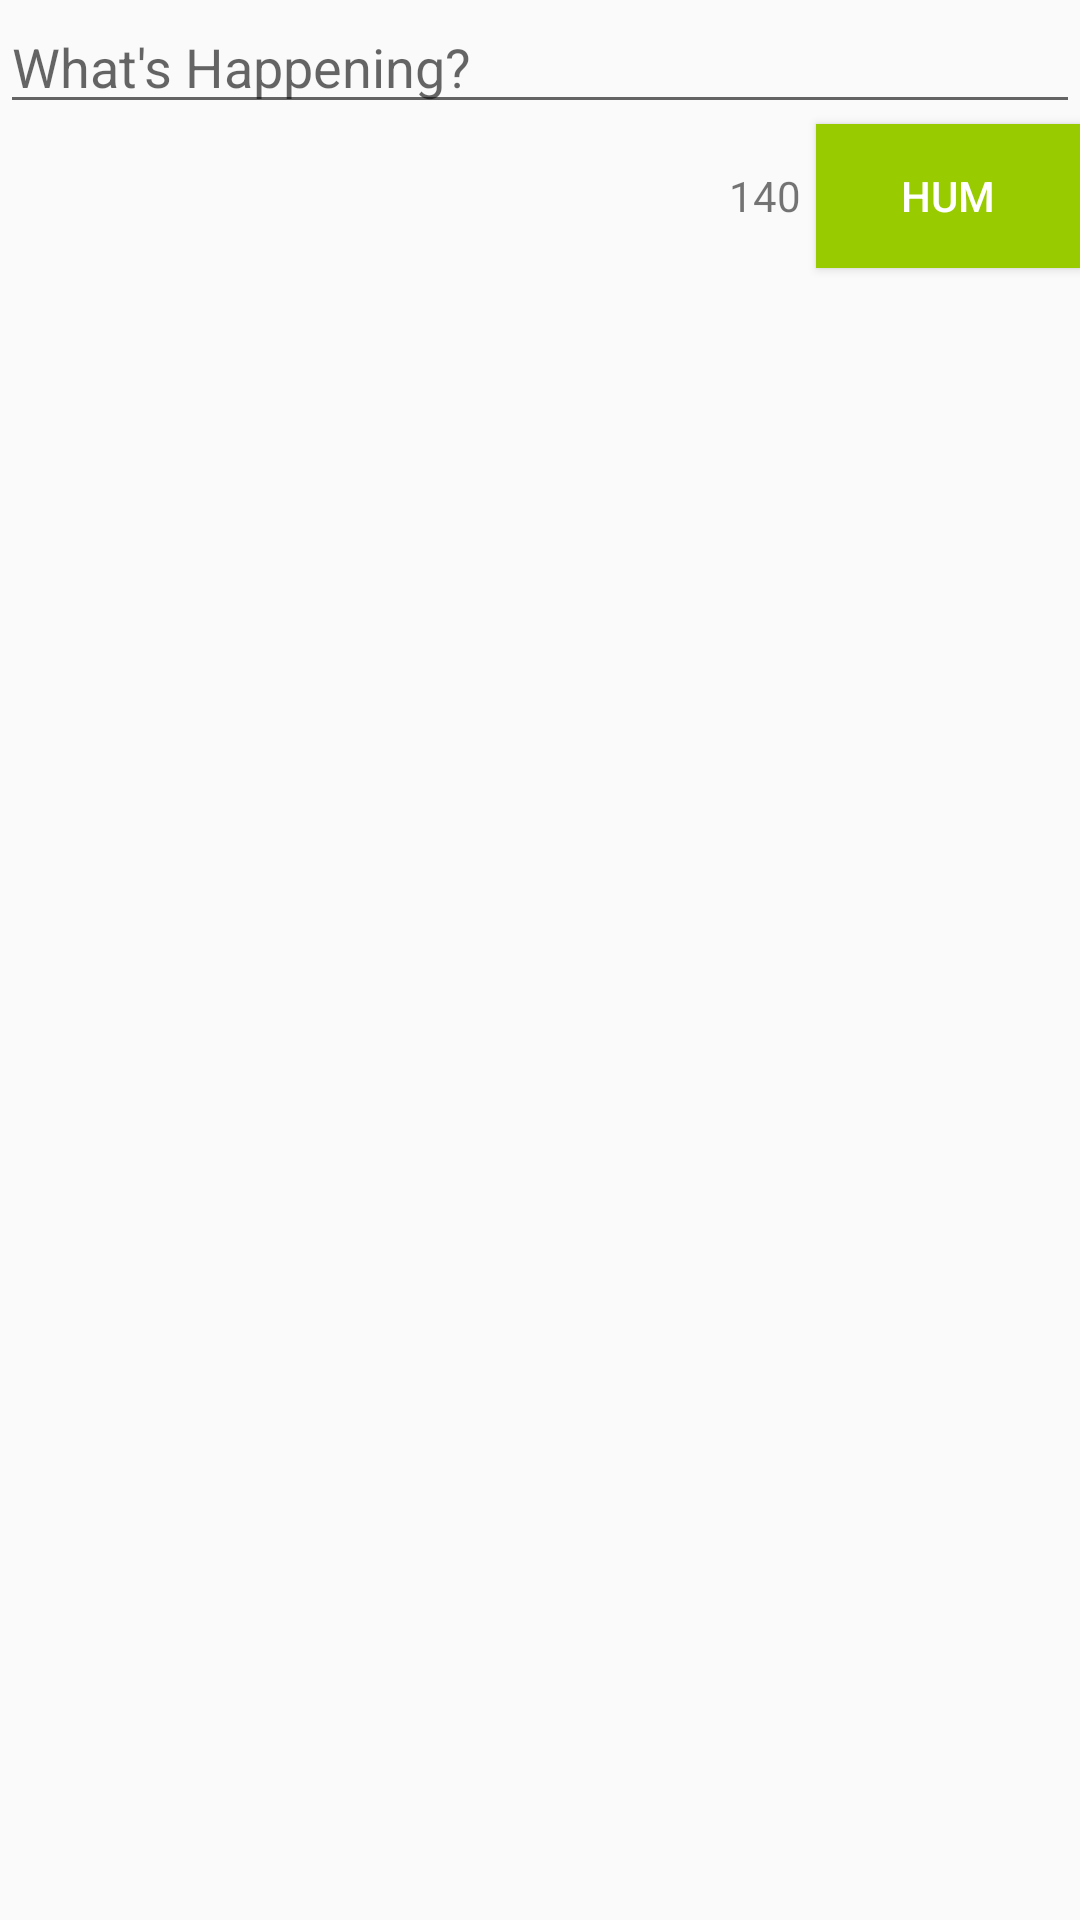

This screen was rendered from an Android layout file. Write that file and the resources it references.
<!-- AndroidManifest.xml: application theme AppTheme -->
<!-- res/layout/activity_compose.xml -->
<?xml version="1.0" encoding="utf-8"?>
<RelativeLayout xmlns:android="http://schemas.android.com/apk/res/android"
    xmlns:app="http://schemas.android.com/apk/res-auto"
    xmlns:tools="http://schemas.android.com/tools"
    android:layout_width="wrap_content"
    android:layout_height="wrap_content"
    tools:context="com.codepath.apps.restclienttemplate.ComposeActivity">

    <ImageButton
        android:id="@+id/IBcloseCompose"
        android:layout_width="50dp"
        android:layout_height="50dp"
        android:layout_alignBottom="@+id/IVprofileImageCompose"
        android:layout_alignParentStart="true"
        android:layout_alignParentTop="true"
        android:background="@android:color/transparent"
        android:onClick="CloseComposed"
        app:srcCompat="@drawable/ic_vector_close" />

    <ImageView
        android:id="@+id/IVprofileImageCompose"
        android:layout_width="wrap_content"
        android:layout_height="wrap_content"
        android:layout_alignParentEnd="true"
        android:layout_alignParentTop="true"
        app:srcCompat="@mipmap/ic_launcher"
        android:visibility="invisible"/>

    <EditText
        android:id="@+id/ETtweet"
        android:layout_width="wrap_content"
        android:layout_height="wrap_content"
        android:layout_alignParentEnd="true"
        android:layout_alignParentStart="true"
        android:layout_below="@+id/IBcloseCompose"
        android:ems="10"
        android:hint="What's Happening?"
        android:inputType="textMultiLine" />

    <Button
        android:id="@+id/BThum"
        android:layout_width="wrap_content"
        android:layout_height="wrap_content"
        android:layout_alignParentEnd="true"
        android:layout_below="@+id/ETtweet"
        android:background="#ff99cc00"
        android:layout_marginLeft="5dp"
        android:textColor="#ffffff"
        android:onClick="Hum"
        android:text="HUM" />

    <TextView
        android:id="@+id/TVcharCount"
        android:layout_width="wrap_content"
        android:layout_height="wrap_content"
        android:text="140"
        android:layout_alignBaseline="@+id/BThum"
        android:layout_alignBottom="@+id/BThum"
        android:layout_toStartOf="@+id/BThum" />


</RelativeLayout>
<!-- resources referenced by this layout -->
<resources>
  <style name="AppTheme" parent="AppBaseTheme">
          
      </style>
  <style name="AppBaseTheme" parent="Theme.AppCompat.Light.DarkActionBar">
          
          <item name="colorPrimary">@android:color/holo_green_light</item>
          <item name="colorPrimaryDark">@android:color/background_dark</item>
      </style>
</resources>
